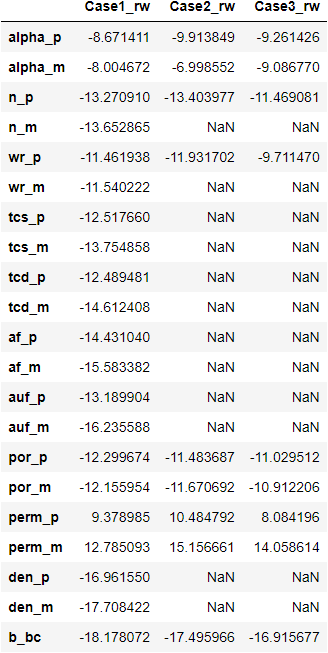

The file beside this chart, header and first rows:
, Case1_rw, Case2_rw, Case3_rw
alpha_p, -8.671, -9.914, -9.261
alpha_m, -8.005, -6.999, -9.087
n_p, -13.27, -13.4, -11.47
n_m, -13.65, , 
wr_p, -11.46, -11.93, -9.711
wr_m, -11.54, , 
tcs_p, -12.52, , 
tcs_m, -13.75, , 
tcd_p, -12.49, , 
tcd_m, -14.61, , 
af_p, -14.43, , 
af_m, -15.58, , 
auf_p, -13.19, , 
auf_m, -16.24, , 
por_p, -12.3, -11.48, -11.03
por_m, -12.16, -11.67, -10.91
perm_p, 9.379, 10.48, 8.084
perm_m, 12.79, 15.16, 14.06
den_p, -16.96, , 
den_m, -17.71, , 
b_bc, -18.18, -17.5, -16.92
